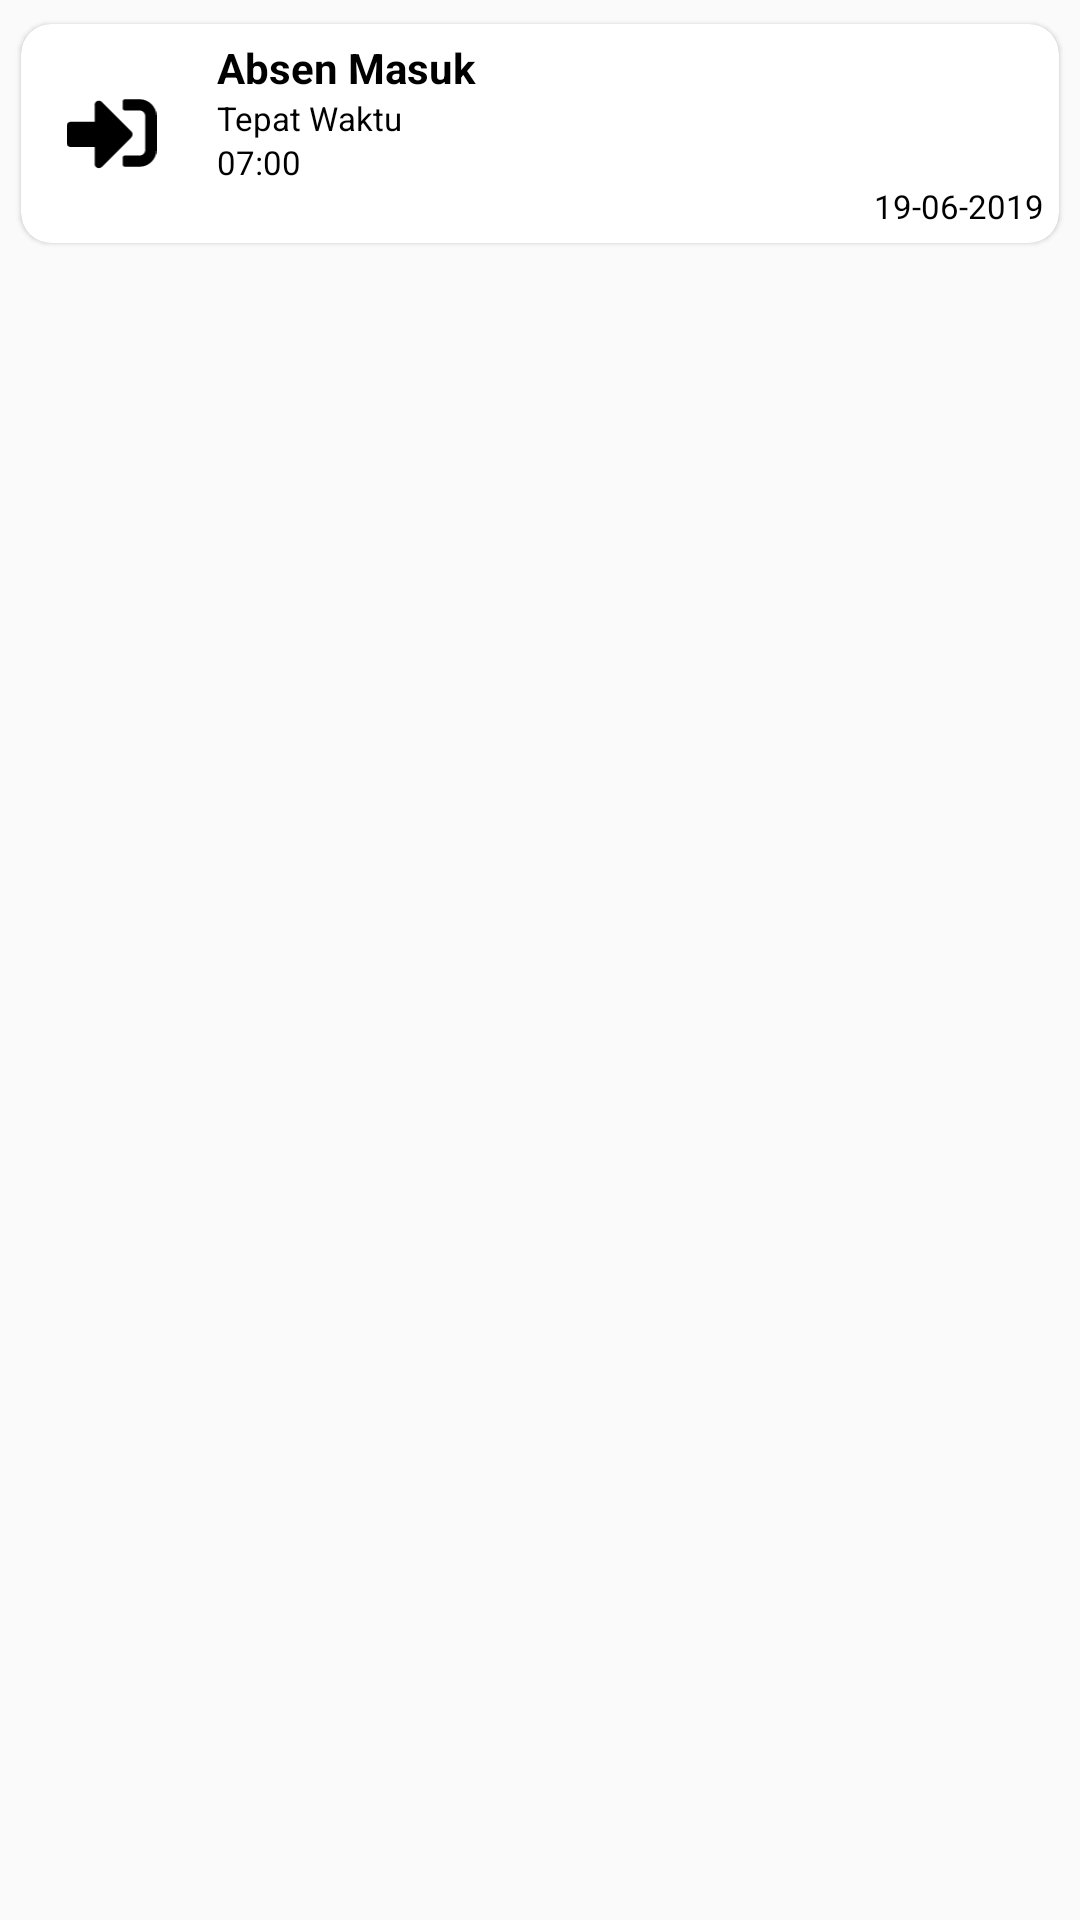

Write the Android layout XML for this screen, with the resource values it uses.
<!-- AndroidManifest.xml: application theme AppTheme -->
<!-- res/layout/absen_item.xml -->
<?xml version="1.0" encoding="utf-8"?>
<LinearLayout xmlns:android="http://schemas.android.com/apk/res/android"
    xmlns:card_view="http://schemas.android.com/apk/res-auto"
    android:id="@+id/llMain"
    android:layout_width="300dp"
    android:layout_height="wrap_content"
    android:padding="2dp"
    android:orientation="vertical">

    <android.support.v7.widget.CardView
        android:layout_width="match_parent"
        android:layout_height="wrap_content"
        card_view:cardCornerRadius="10dp"
        card_view:cardElevation="1dp"
        card_view:cardUseCompatPadding="true">
        <LinearLayout
            android:layout_width="match_parent"
            android:layout_height="wrap_content"
            android:orientation="horizontal"
            android:padding="5dp"
            android:weightSum="100"
            android:gravity="center_vertical">

            <ImageView
                android:id="@+id/iconAbsen"
                android:layout_width="0dp"
                android:layout_height="30dp"
                android:layout_weight="15"
                android:scaleType="fitCenter"
                android:src="@drawable/ic_masuk_absen" />
            <View
                android:layout_width="0dp"
                android:layout_height="0dp"
                android:layout_weight="3"/>
            <LinearLayout
                android:layout_width="0dp"
                android:layout_height="wrap_content"
                android:layout_weight="82"
                android:orientation="vertical">
                <TextView
                    android:id="@+id/titleAbsen"
                    android:layout_width="match_parent"
                    android:layout_height="wrap_content"
                    android:textColor="#000"
                    android:textStyle="bold"
                    android:text="Absen Masuk"/>
                <TextView
                    android:id="@+id/statusAbsen"
                    android:layout_width="match_parent"
                    android:layout_height="wrap_content"
                    android:textColor="#000"
                    android:textSize="11sp"
                    android:text="Tepat Waktu"/>
                <TextView
                    android:id="@+id/jamAbsen"
                    android:layout_width="match_parent"
                    android:layout_height="wrap_content"
                    android:textColor="#000"
                    android:textSize="11sp"
                    android:text="07:00"/>
                <TextView
                    android:id="@+id/dateAbsen"
                    android:layout_width="match_parent"
                    android:layout_height="wrap_content"
                    android:gravity="end"
                    android:textSize="11sp"
                    android:textColor="#000"
                    android:text="19-06-2019"/>
            </LinearLayout>
        </LinearLayout>
    </android.support.v7.widget.CardView>

</LinearLayout>
<!-- resources referenced by this layout -->
<resources>
  <!-- drawable ic_masuk_absen (drawable-v24) -->
  <?xml version="1.0" encoding="utf-8"?>
  <vector xmlns:android="http://schemas.android.com/apk/res/android" xmlns:app="http://schemas.android.com/apk/res-auto" xmlns:aapt="http://schemas.android.com/aapt" android:height="24dp" android:width="24dp" android:viewportWidth="512" android:viewportHeight="512">
      <path android:fillColor="#ff000000" android:pathData="M416,448h-84c-6.6,0 -12,-5.4 -12,-12v-40c0,-6.6 5.4,-12 12,-12h84c17.7,0 32,-14.3 32,-32L448,160c0,-17.7 -14.3,-32 -32,-32h-84c-6.6,0 -12,-5.4 -12,-12L320,76c0,-6.6 5.4,-12 12,-12h84c53,0 96,43 96,96v192c0,53 -43,96 -96,96zM369,247L201,79c-15,-15 -41,-4.5 -41,17v96L24,192c-13.3,0 -24,10.7 -24,24v96c0,13.3 10.7,24 24,24h136v96c0,21.5 26,32 41,17l168,-168c9.3,-9.4 9.3,-24.6 0,-34z"/>
  </vector>
  <style name="AppTheme" parent="Theme.AppCompat.DayNight.NoActionBar">
          <item name="colorPrimary">@color/colorPrimary</item>
          <item name="colorPrimaryDark">@color/bg_mid_color</item>
          <item name="colorAccent">@color/white</item>
          <item name="android:statusBarColor" tools:targetApi="lollipop">@color/bg_mid_color</item>
          <item name="android:textColorPrimary">@color/white</item>
          <item name="android:windowLightStatusBar" tools:ignore="NewApi">false</item>
      </style>
  <color name="colorPrimary">#FF9800</color>
  <color name="bg_mid_color">#FF9800</color>
  <color name="white">#FFF</color>
</resources>
